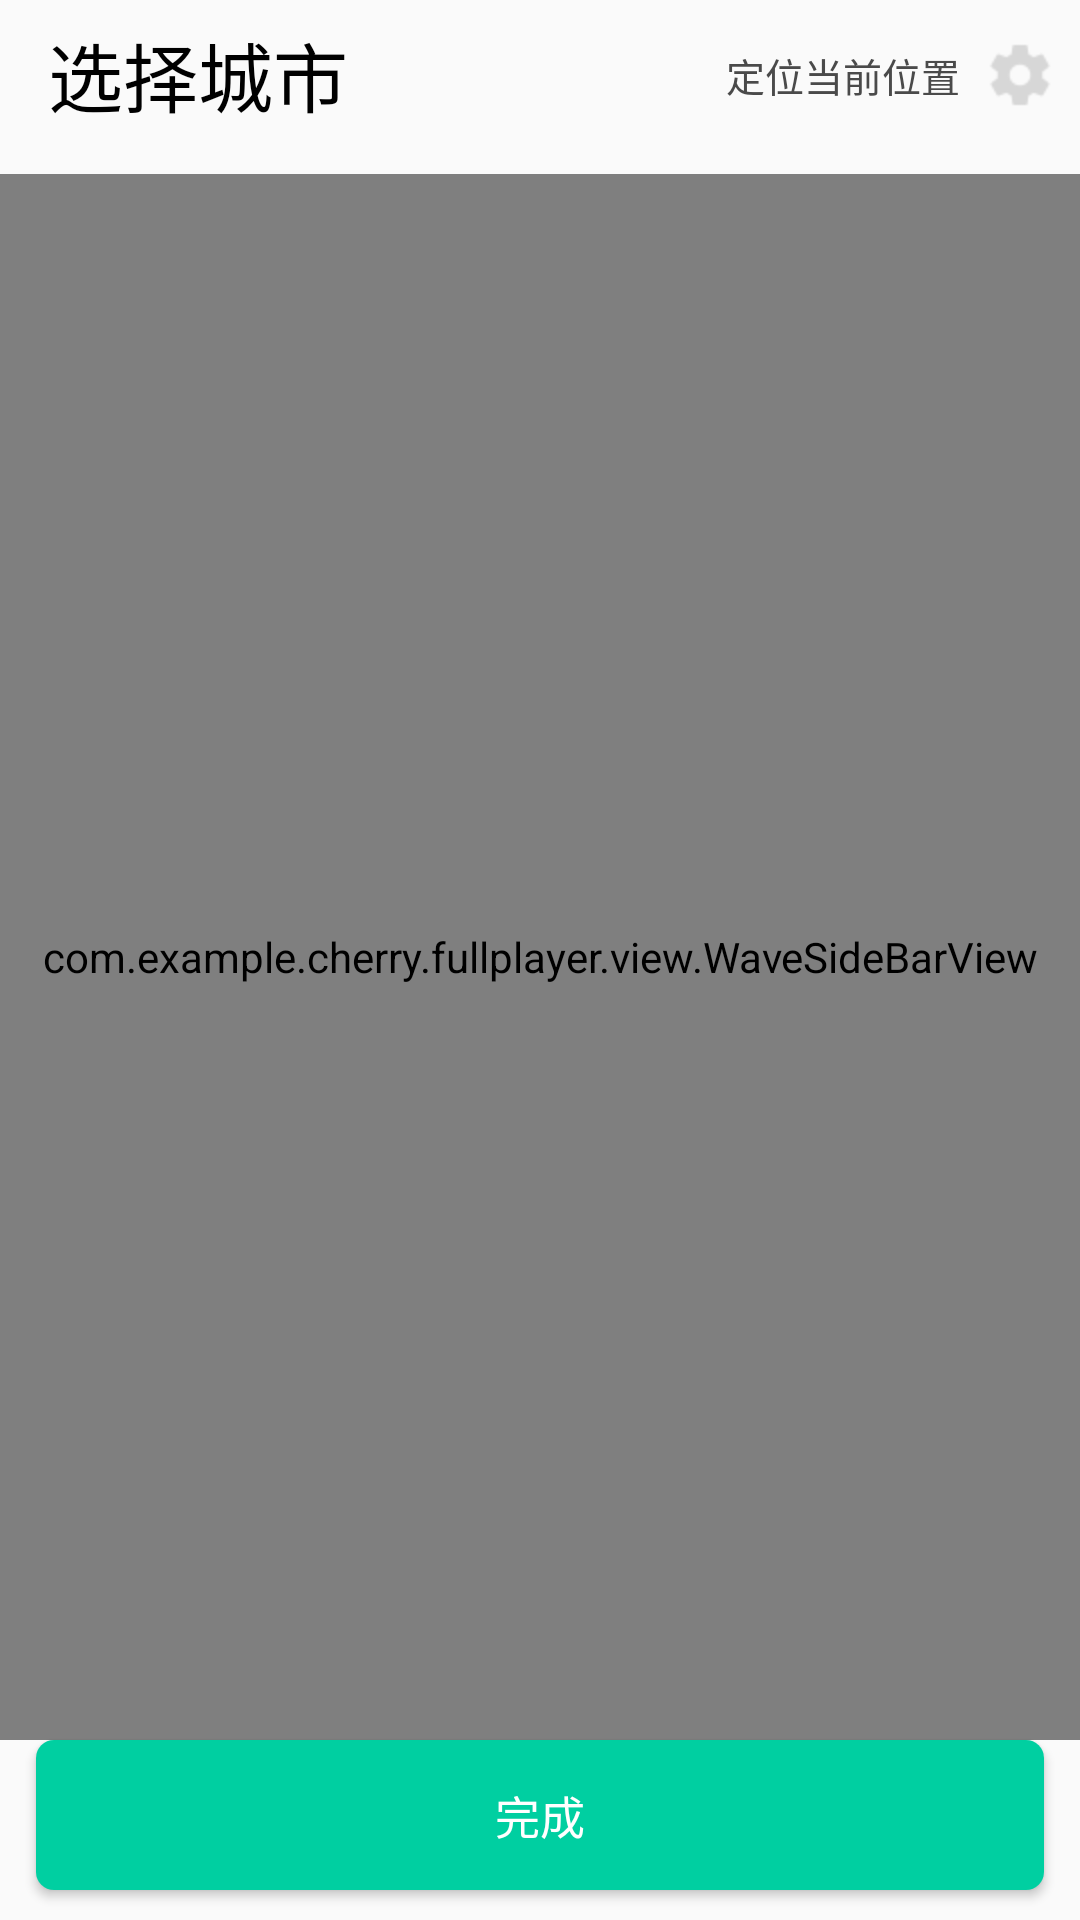

Produce the Android XML layout that renders to this screen, including the resource entries it uses.
<!-- AndroidManifest.xml: application theme Theme.AppCompat.Light.NoActionBar -->
<!-- res/layout/activity_city.xml -->
<?xml version="1.0" encoding="utf-8"?>
<RelativeLayout xmlns:android="http://schemas.android.com/apk/res/android"
    xmlns:tools="http://schemas.android.com/tools"
    android:layout_width="match_parent"
    android:layout_height="match_parent"
    android:orientation="vertical">


    <RelativeLayout
        android:id="@+id/rl"
        android:layout_width="match_parent"
        android:layout_height="50dp">
        <TextView
            android:layout_width="wrap_content"
            android:layout_height="wrap_content"
            android:textSize="25dp"
            android:id="@+id/title_city"
            android:layout_centerVertical="true"
            android:textColor="#FF000000"
            android:layout_marginLeft="16dp"
            android:text="选择城市"/>
        <TextView
            android:id="@+id/choosed_city"
            android:text="定位当前位置"
            android:textColor="#ff4a4a4a"
            android:textSize="13dp"
            android:layout_marginRight="40dp"
            android:layout_alignParentRight="true"
            android:layout_centerVertical="true"
            android:layout_width="wrap_content"
            android:layout_height="wrap_content" />
        <ImageView
            android:id="@+id/ivSettings"
            android:layout_width="wrap_content"
            android:layout_height="wrap_content"
            android:src="@mipmap/home_icon_setting"
            android:layout_alignParentEnd="true"
            android:layout_alignParentRight="true"
            android:layout_centerVertical="true"
            android:layout_marginRight="8dp"
            android:layout_marginTop="20dp"/>
    </RelativeLayout>

    <Button
        android:id="@+id/button"
        android:layout_width="match_parent"
        android:layout_height="50.0dp"
        android:layout_alignParentBottom="true"
        android:layout_marginBottom="10.0dp"
        android:text="完成"
        android:textSize="15dp"
        android:textColor="@color/white"
        android:background="@drawable/btn_search"
        android:layout_marginLeft="12.0dp"
        android:layout_marginRight="12.0dp" />

    <android.support.v7.widget.RecyclerView
        android:id="@+id/recyclerView"
        android:layout_width="match_parent"
        android:layout_height="match_parent"
        android:layout_below="@+id/rl"
        android:layout_above="@id/button"
        android:layout_marginLeft="16.0dp"
        android:layout_marginRight="30.0dp" />

    <com.example.cherry.fullplayer.view.WaveSideBarView
        android:id="@+id/waveView"
        android:layout_width="match_parent"
        android:layout_below="@+id/rl"
        android:layout_marginTop="8dp"
        android:layout_height="match_parent"
        android:layout_above="@id/button" />
</RelativeLayout>
<!-- resources referenced by this layout -->
<resources>
  <color name="white">#ffffff</color>
  <!-- drawable btn_search (drawable) -->
  <?xml version="1.0" encoding="utf-8"?>
  <selector xmlns:android="http://schemas.android.com/apk/res/android">
      <item android:state_pressed="true"><shape>
          <solid android:color="@color/button_color" />
          <corners android:radius="6dp" />
      </shape></item>
  
      <item android:state_enabled="false"><shape>
          <solid android:color="@color/button_color" />
          <corners android:radius="6dp" />
      </shape></item>
  
  
      <item><shape>
          <solid android:color="@color/button_color" />
          <corners android:radius="6dp" />
      </shape></item>
  </selector>
  <!-- mipmap home_icon_setting: png bitmap (mipmap-hdpi, 968 bytes) -->
  <color name="button_color">#FF00CFA1</color>
</resources>
